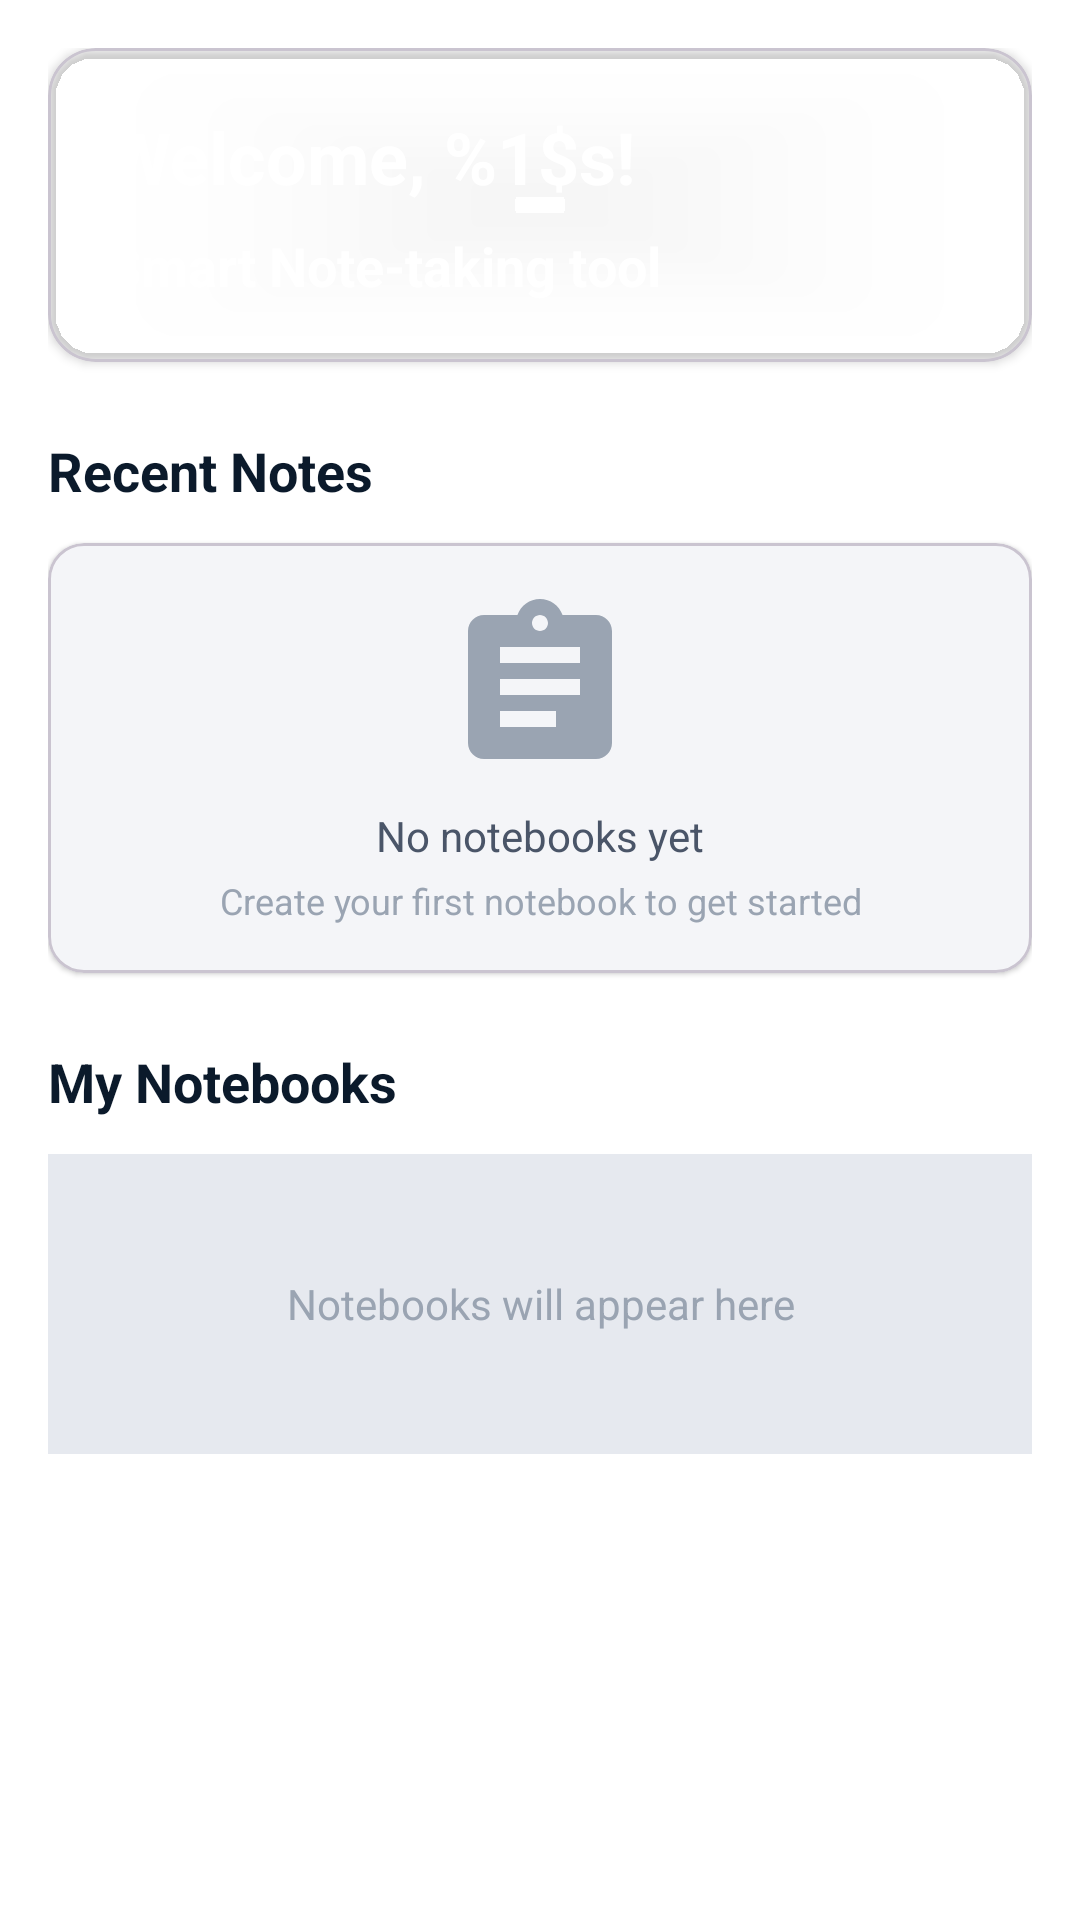

Here is an Android app screen rendered from its layout file. Give the layout XML and the strings, colors and styles it references.
<!-- AndroidManifest.xml: application theme Theme.NoteX -->
<!-- res/layout/home_user_content.xml -->
<?xml version="1.0" encoding="utf-8"?>
<ScrollView xmlns:android="http://schemas.android.com/apk/res/android"
    xmlns:app="http://schemas.android.com/apk/res-auto"
    android:layout_width="match_parent"
    android:layout_height="match_parent"
    android:fillViewport="true">

    <LinearLayout
        android:layout_width="match_parent"
        android:layout_height="wrap_content"
        android:orientation="vertical"
        android:padding="16dp">

        
        <com.google.android.material.card.MaterialCardView
            android:layout_width="match_parent"
            android:layout_height="wrap_content"
            app:cardCornerRadius="16dp"
            app:cardElevation="2dp"
            app:cardBackgroundColor="@drawable/bg_gradient_primary">

            <LinearLayout
                android:layout_width="match_parent"
                android:layout_height="wrap_content"
                android:orientation="vertical"
                android:padding="20dp">

                <TextView
                    android:id="@+id/tvWelcome"
                    android:layout_width="wrap_content"
                    android:layout_height="wrap_content"
                    android:text="@string/welcome_user"
                    android:textColor="@color/white"
                    android:textSize="24sp"
                    android:textStyle="bold" />

                <TextView
                    android:layout_width="wrap_content"
                    android:layout_height="wrap_content"
                    android:layout_marginTop="8dp"
                    android:text="@string/app_tagline"
                    android:textColor="#FFFFFF"
                    android:textSize="18sp"
                    android:textStyle="bold" />
            </LinearLayout>
        </com.google.android.material.card.MaterialCardView>

        
        <TextView
            android:layout_width="wrap_content"
            android:layout_height="wrap_content"
            android:layout_marginTop="24dp"
            android:layout_marginBottom="12dp"
            android:text="@string/recent_notes"
            android:textColor="@color/text_primary"
            android:textSize="18sp"
            android:textStyle="bold" />

        
        <com.google.android.material.card.MaterialCardView
            android:layout_width="match_parent"
            android:layout_height="wrap_content"
            app:cardCornerRadius="12dp"
            app:cardElevation="1dp">

            <LinearLayout
                android:layout_width="match_parent"
                android:layout_height="wrap_content"
                android:orientation="vertical"
                android:padding="16dp"
                android:gravity="center">

                <ImageView
                    android:layout_width="64dp"
                    android:layout_height="64dp"
                    android:src="@drawable/ic_notebook"
                    android:contentDescription="@string/no_notebooks"
                    app:tint="@color/text_hint" />

                <TextView
                    android:layout_width="wrap_content"
                    android:layout_height="wrap_content"
                    android:layout_marginTop="8dp"
                    android:text="@string/no_notebooks"
                    android:textColor="@color/text_secondary"
                    android:textSize="14sp" />

                <TextView
                    android:layout_width="wrap_content"
                    android:layout_height="wrap_content"
                    android:layout_marginTop="4dp"
                    android:text="@string/create_first_notebook"
                    android:textColor="@color/text_hint"
                    android:textSize="12sp"
                    android:gravity="center" />
            </LinearLayout>
        </com.google.android.material.card.MaterialCardView>

        
        <TextView
            android:layout_width="wrap_content"
            android:layout_height="wrap_content"
            android:layout_marginTop="24dp"
            android:layout_marginBottom="12dp"
            android:text="@string/my_notebooks"
            android:textColor="@color/text_primary"
            android:textSize="18sp"
            android:textStyle="bold" />

        
        <TextView
            android:layout_width="match_parent"
            android:layout_height="100dp"
            android:gravity="center"
            android:text="Notebooks will appear here"
            android:textColor="@color/text_hint"
            android:background="@color/surface_variant"
            android:textSize="14sp" />

    </LinearLayout>
</ScrollView>
<!-- resources referenced by this layout -->
<resources>
  <color name="surface_variant">#E6E9EF</color>
  <color name="text_hint">#9AA4B2</color>
  <color name="text_primary">#0B1A2B</color>
  <color name="text_secondary">#4A5568</color>
  <color name="white">#FFFFFFFF</color>
  <!-- drawable bg_gradient_primary (drawable) -->
  <?xml version="1.0" encoding="utf-8"?>
  <shape xmlns:android="http://schemas.android.com/apk/res/android"
      android:shape="rectangle">
      <gradient
          android:angle="135"
          android:startColor="@color/background_gradient_start"
          android:centerColor="@color/primary_variant"
          android:endColor="@color/background_gradient_end"
          android:type="linear" />
  </shape>
  <!-- drawable ic_notebook (drawable) -->
  <vector xmlns:android="http://schemas.android.com/apk/res/android"
      android:width="24dp"
      android:height="24dp"
      android:viewportWidth="24"
      android:viewportHeight="24">
      <path
          android:fillColor="@color/text_secondary"
          android:pathData="M19,3h-4.18C14.4,1.84 13.3,1 12,1c-1.3,0 -2.4,0.84 -2.82,2L5,3c-1.1,0 -2,0.9 -2,2v14c0,1.1 0.9,2 2,2h14c1.1,0 2,-0.9 2,-2L21,5c0,-1.1 -0.9,-2 -2,-2zM12,3c0.55,0 1,0.45 1,1s-0.45,1 -1,1 -1,-0.45 -1,-1 0.45,-1 1,-1zM14,17L7,17v-2h7v2zM17,13L7,13v-2h10v2zM17,9L7,9L7,7h10v2z"/>
  </vector>
  <string name="app_tagline">Smart Note-taking tool</string>
  <string name="create_first_notebook">Create your first notebook to get started</string>
  <string name="my_notebooks">My Notebooks</string>
  <string name="no_notebooks">No notebooks yet</string>
  <string name="recent_notes">Recent Notes</string>
  <string name="welcome_user">Welcome, %1$s!</string>
  <style name="Theme.NoteX" parent="Base.Theme.NoteX" />
  <color name="background_gradient_start">#2B4A7A</color>
  <color name="primary_variant">#23385A</color>
  <color name="background_gradient_end">#3D5F8F</color>
  <style name="Base.Theme.NoteX" parent="Theme.Material3.DayNight.NoActionBar">
          
          <item name="colorPrimary">@color/primary</item>
          <item name="colorPrimaryVariant">@color/primary_dark</item>
          <item name="colorOnPrimary">@color/text_on_primary</item>
          
          
          <item name="colorSecondary">@color/secondary</item>
          <item name="colorSecondaryVariant">@color/secondary_dark</item>
          <item name="colorOnSecondary">@color/white</item>
          
          
          <item name="colorTertiary">@color/tertiary</item>
          <item name="colorOnTertiary">@color/white</item>
          
          
          <item name="colorSurface">@color/surface</item>
          <item name="colorOnSurface">@color/text_primary</item>
          <item name="colorSurfaceVariant">@color/surface_variant</item>
          
          
          <item name="android:colorBackground">@color/background</item>
          <item name="colorOnBackground">@color/text_primary</item>
          
          
          <item name="colorError">@color/error</item>
          <item name="colorOnError">@color/white</item>
          
          
          <item name="android:statusBarColor">@android:color/transparent</item>
          <item name="android:windowLightStatusBar" tools:targetApi="m">true</item>
          
          
          <item name="android:navigationBarColor">@color/surface</item>
          <item name="android:windowLightNavigationBar" tools:targetApi="o">true</item>
      </style>
  <color name="primary">#2B4A7A</color>
  <color name="primary_dark">#23385A</color>
  <color name="text_on_primary">#FFFFFF</color>
  <color name="secondary">#00A3FF</color>
  <color name="secondary_dark">#0088CC</color>
  <color name="tertiary">#00A3FF</color>
  <color name="surface">#FFFFFF</color>
  <color name="background">#FFFFFF</color>
  <color name="error">#DC2626</color>
</resources>
